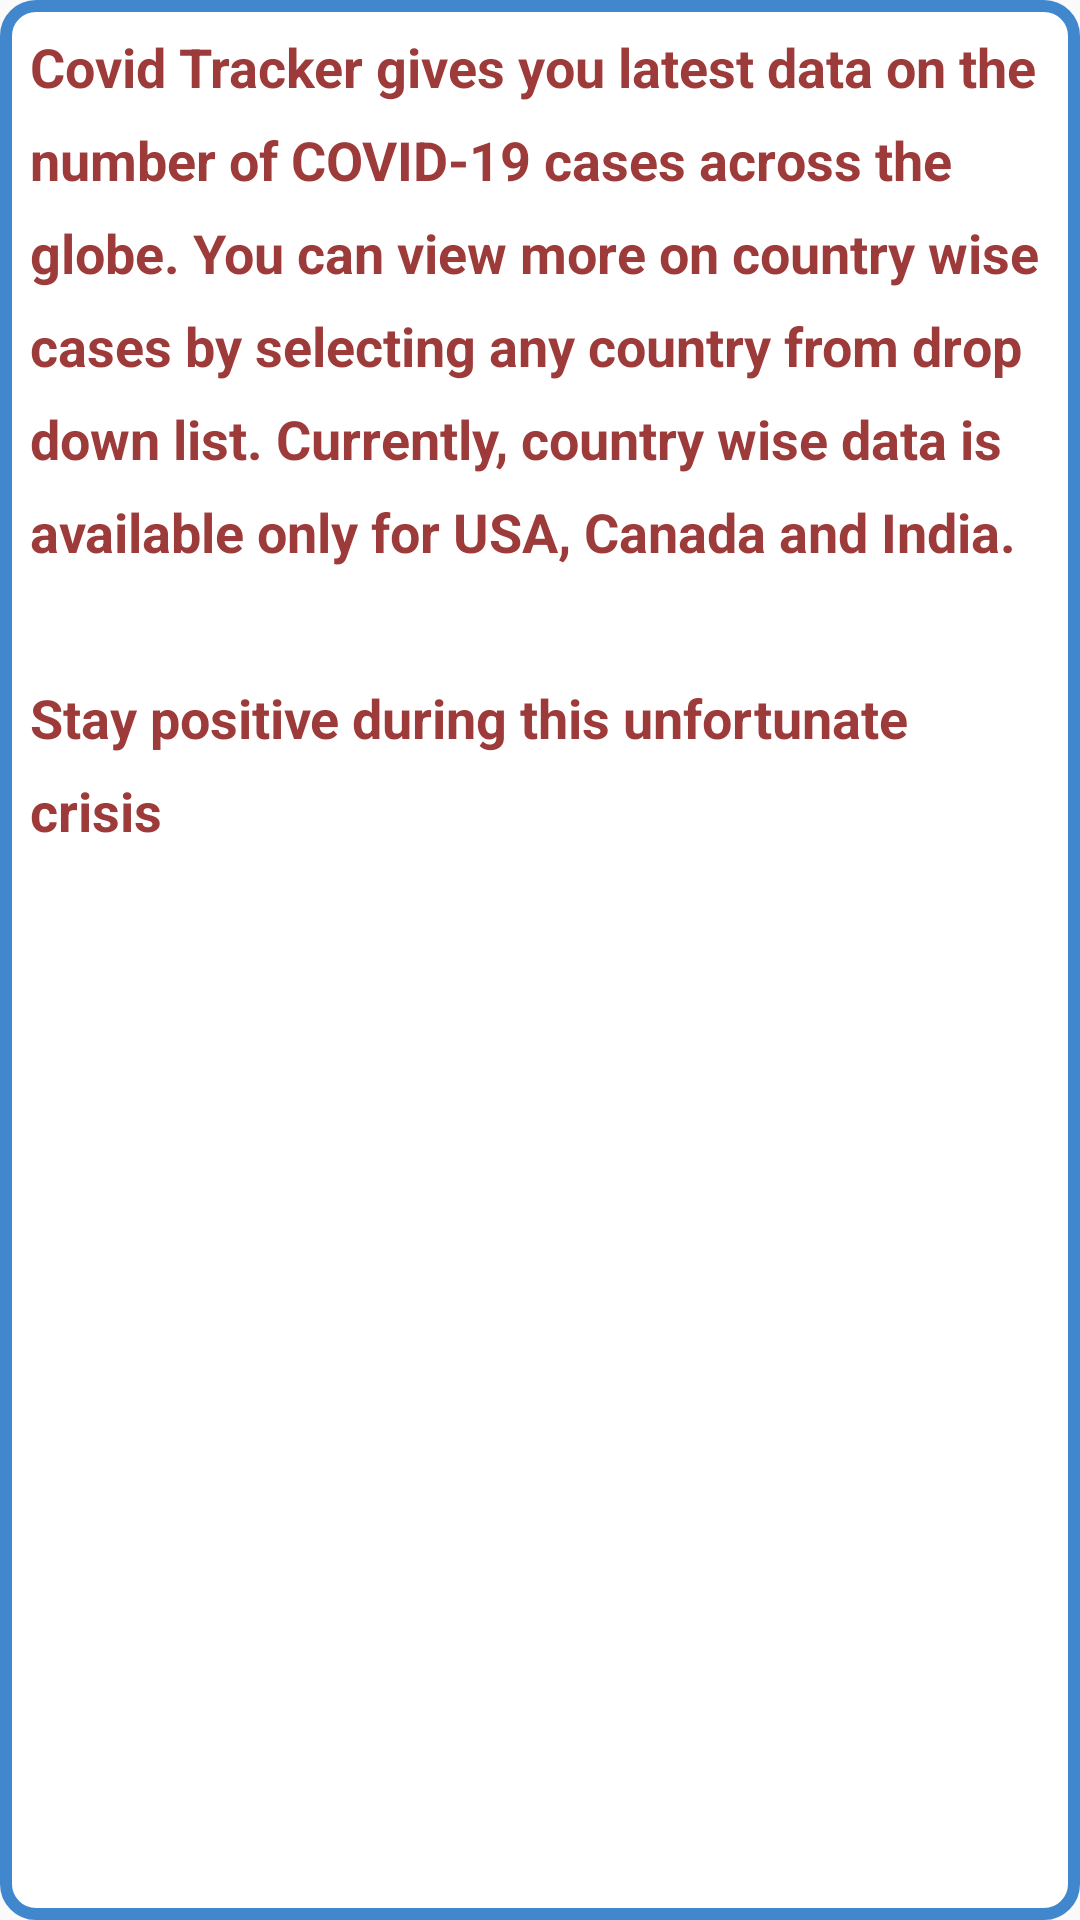

This screen was rendered from an Android layout file. Write that file and the resources it references.
<!-- AndroidManifest.xml: application theme AppTheme -->
<!-- res/layout/popup_mainscreen.xml -->
<?xml version="1.0" encoding="utf-8"?>
<androidx.constraintlayout.widget.ConstraintLayout
    xmlns:android="http://schemas.android.com/apk/res/android"
    xmlns:app="http://schemas.android.com/apk/res-auto"
    android:layout_width="match_parent"
    android:layout_height="wrap_content"
    android:layout_marginStart="5dp"
    android:layout_marginEnd="5dp"
    android:layout_marginTop="20dp"
    android:background="@drawable/popup_background">

    <TextView
        android:id="@+id/popup_txt"
        android:layout_width="match_parent"
        android:layout_height="wrap_content"
        android:lineSpacingExtra="10sp"
        android:padding="10dp"
        android:text="@string/about_content"
        android:textAlignment="viewStart"
        android:textColor="#9D3B3B"
        android:textSize="18sp"
        android:textStyle="bold"
        app:layout_constraintBottom_toBottomOf="parent"
        app:layout_constraintEnd_toEndOf="parent"
        app:layout_constraintHorizontal_bias="1.0"
        app:layout_constraintStart_toStartOf="parent"
        app:layout_constraintTop_toTopOf="parent"
        app:layout_constraintVertical_bias="0.0" />
</androidx.constraintlayout.widget.ConstraintLayout>
<!-- resources referenced by this layout -->
<resources>
  <!-- drawable popup_background (drawable) -->
  <?xml version="1.0" encoding="utf-8"?>
  <shape xmlns:android="http://schemas.android.com/apk/res/android">
  
      <corners android:radius="10dp" />
      <solid android:color="#ffff" />
      <stroke
          android:width="4dp"
          android:color="#4087CE" />
  
  </shape>
  <string name="about_content">Covid Tracker gives you latest data on the number of COVID-19 cases across the globe.
          You can view more on country wise cases by selecting any country from drop down list.
          Currently, country wise data is available only for USA, Canada and India.
      \n\nStay positive during this unfortunate crisis</string>
  <style name="AppTheme" parent="Theme.AppCompat.Light.NoActionBar">
          
          <item name="windowActionBar">false</item>
          <item name="windowNoTitle">true</item>
          <item name="colorPrimary">@color/colorPrimary</item>
          <item name="colorPrimaryDark">#0F1A26</item>
          <item name="colorAccent">#45C2AB</item>
      </style>
  <color name="colorPrimary">#6200EE</color>
</resources>
